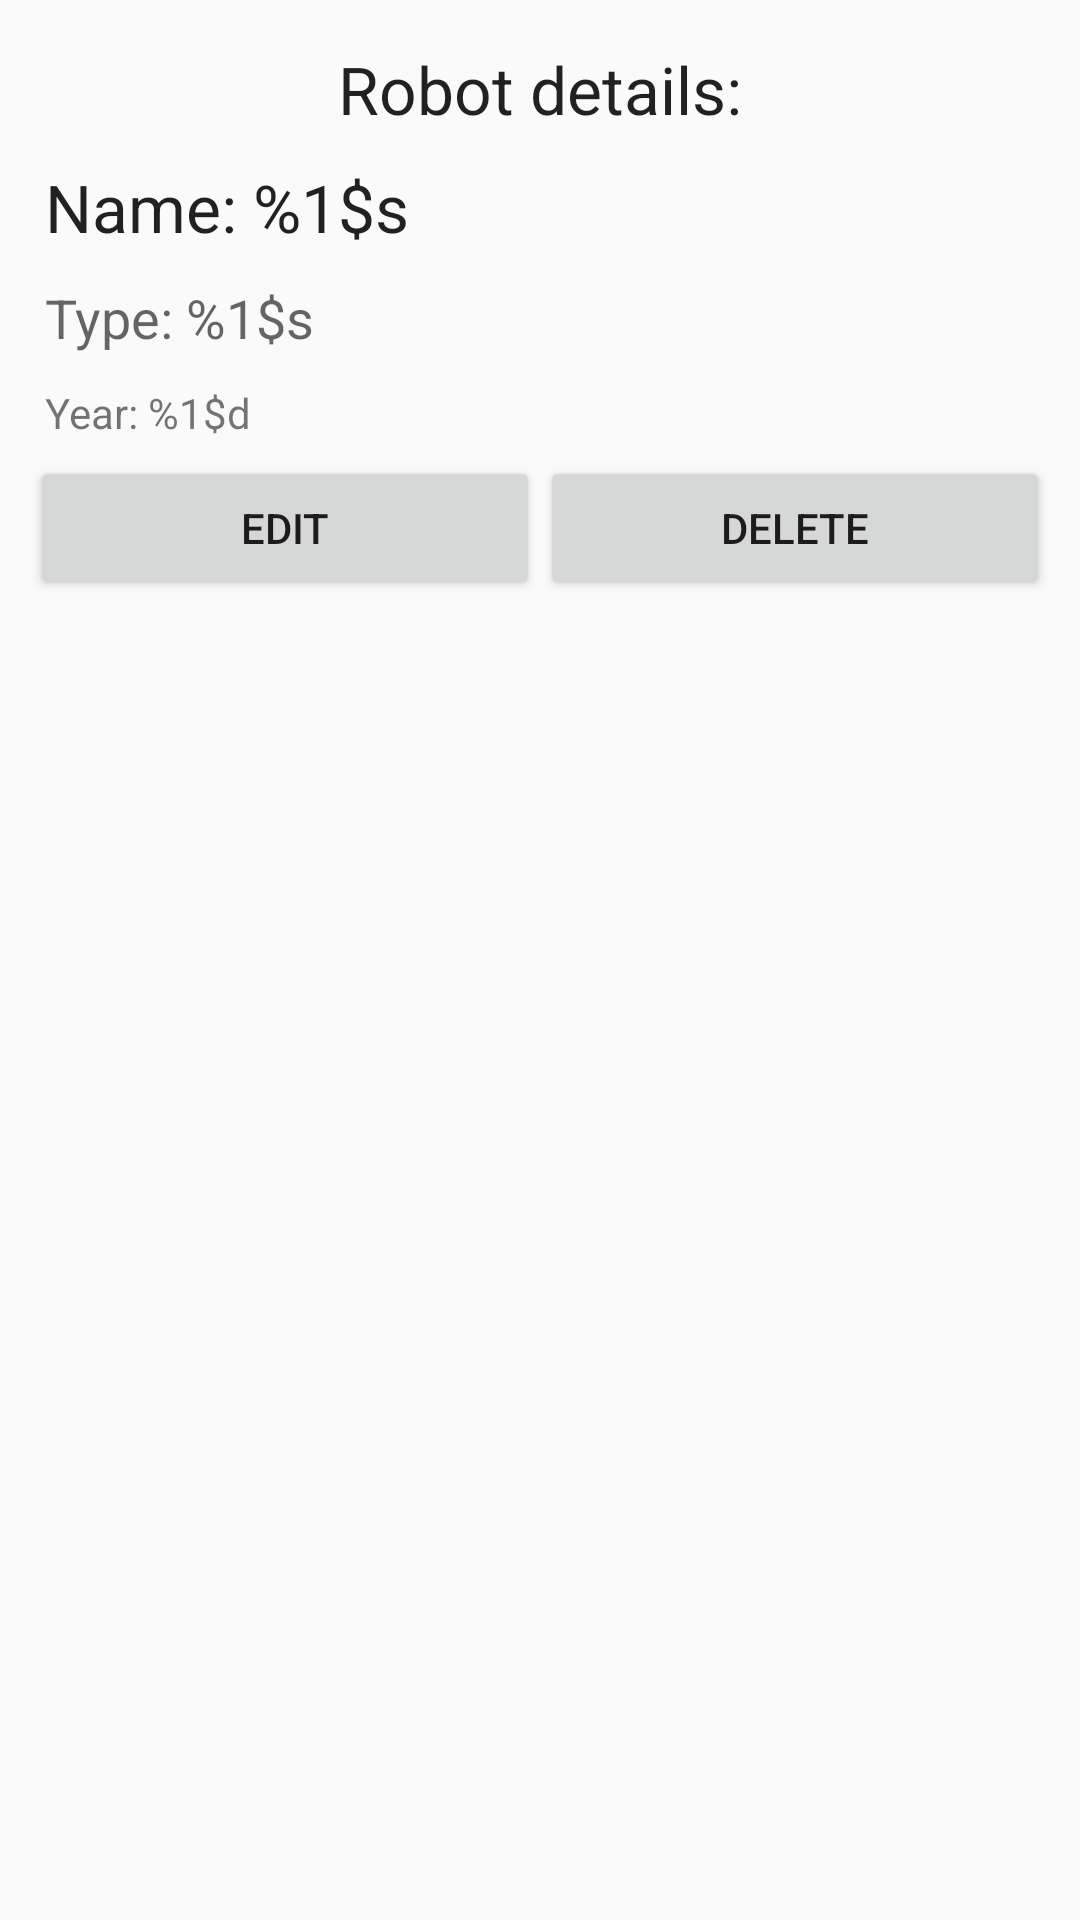

The Android layout XML behind this screen, and the referenced resources:
<!-- AndroidManifest.xml: application theme AppTheme -->
<!-- res/layout/activity_robot_details.xml -->
<?xml version="1.0" encoding="utf-8"?>
<LinearLayout
    android:orientation="vertical"
    android:layout_width="match_parent"
    android:layout_height="match_parent"
    xmlns:android="http://schemas.android.com/apk/res/android"
    android:padding="10dp">

    <TextView
        android:layout_width="wrap_content"
        android:layout_height="wrap_content"
        android:textAppearance="?android:attr/textAppearanceLarge"
        android:text="@string/robot_details"
        android:id="@+id/detailsHeader"
        android:layout_alignParentTop="true"
        android:layout_centerHorizontal="true"
        android:layout_gravity="center_horizontal"
        android:padding="5dp" />

        <TextView
            android:layout_width="wrap_content"
            android:layout_height="wrap_content"
            android:textAppearance="?android:attr/textAppearanceLarge"
            android:text="@string/robot_name"
            android:id="@+id/rName"
            android:padding="5dp" />

        <TextView
            android:layout_width="wrap_content"
            android:layout_height="wrap_content"
            android:textAppearance="?android:attr/textAppearanceMedium"
            android:text="@string/robot_type"
            android:id="@+id/rType"
            android:padding="5dp" />

        <TextView
            android:layout_width="wrap_content"
            android:layout_height="wrap_content"
            android:textAppearance="?android:attr/textAppearanceSmall"
            android:text="@string/robot_year"
            android:id="@+id/rYear"
            android:padding="5dp" />


    <LinearLayout
        android:orientation="horizontal"
        android:layout_width="match_parent"
        android:layout_height="wrap_content"
        android:layout_alignParentLeft="true"
        android:layout_alignParentStart="true"
        android:weightSum="1"
        android:padding="0dp">

        <Button
            android:layout_width="wrap_content"
            android:layout_height="wrap_content"
            android:text="@string/action_edit"
            android:id="@+id/editRobotBtn"
            android:layout_alignParentBottom="true"
            android:layout_centerHorizontal="true"
            android:layout_weight="0.50" />

        <Button
            android:layout_width="wrap_content"
            android:layout_height="wrap_content"
            android:text="@string/action_delete"
            android:id="@+id/deleteRobotBtn"
            android:layout_weight="0.50" />
    </LinearLayout>

</LinearLayout>
<!-- resources referenced by this layout -->
<resources>
  <string name="action_delete">Delete</string>
  <string name="action_edit">Edit</string>
  <string name="robot_details">Robot details:</string>
  <string name="robot_name">Name: %1$s</string>
  <string name="robot_type">Type: %1$s</string>
  <string name="robot_year">Year: %1$d</string>
  <style name="AppTheme" parent="Theme.AppCompat.Light.DarkActionBar">
          
          <item name="colorPrimary">@color/colorToolbar</item>
          <item name="colorPrimaryDark">@color/colorToolbar</item>
          <item name="colorAccent">@color/colorAccent</item>
      </style>
  <color name="colorToolbar">#417C81</color>
  <color name="colorAccent">#9DD7DA</color>
</resources>
